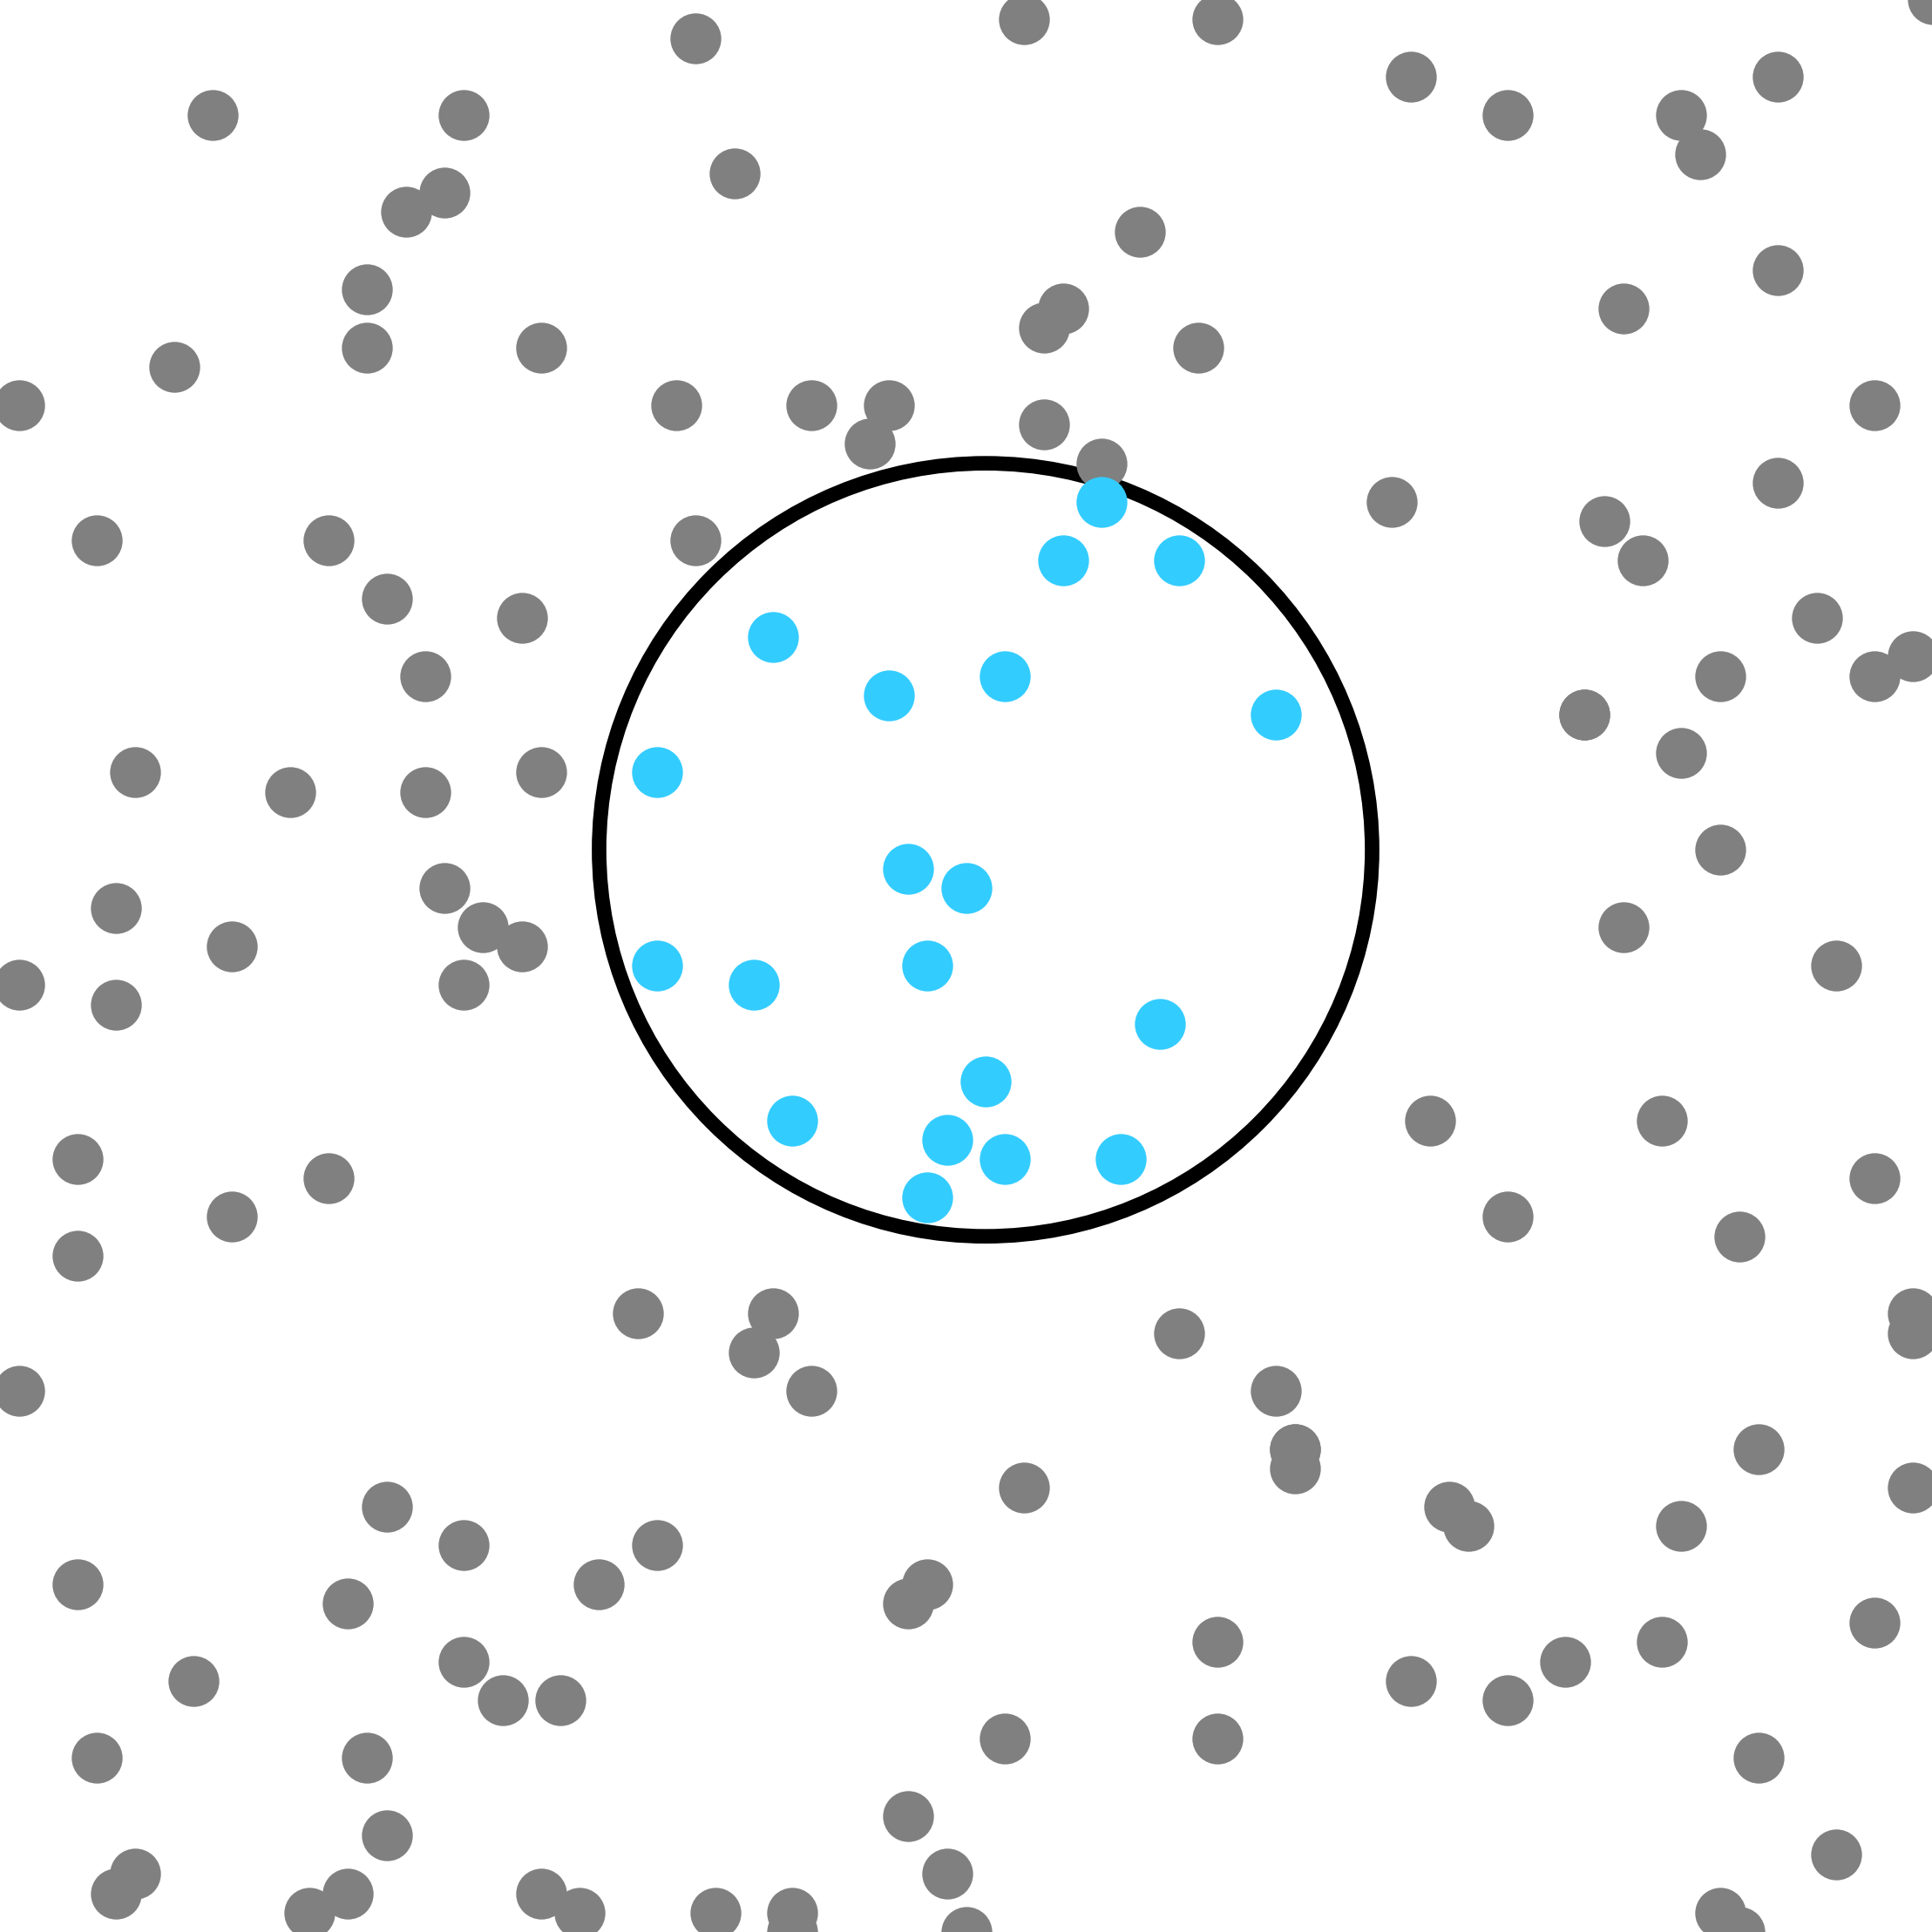

Python code for this plot:
import matplotlib.pyplot as plt
import numpy as np
import matplotlib.patches as patches

centre_x = 51
centre_y = 56
smoothing_radius = 20

def inside(xi, yi):
	distance = (centre_x-xi)**2 + (centre_y-yi)**2
	if distance <= smoothing_radius**2:
		return 1
	else:
		return 0


coord = np.load('coord.npy')


fig, ax = plt.subplots()


circle = patches.Circle((centre_x, centre_y), radius=smoothing_radius, edgecolor='black', facecolor='none', lw=2)
ax.add_patch(circle)

for xy in coord:
	if inside(xy[0], xy[1]):
		ax.scatter(xy[0], xy[1], color=(0.2, 0.8, 1.0))
	else:
		ax.scatter(xy[0], xy[1], color='gray')

"""
for i in range(0, 101, 20):
	ax.plot([0, 100], [i, i], color=(0, 0, 0))
	ax.plot([i, i], [0, 100], color=(0, 0, 0))
"""


ax.set_xlim(0, 100)
ax.set_ylim(0, 100)
ax.axis("off")
ax.set_aspect("equal")

plt.savefig("grid1.png", bbox_inches="tight", pad_inches=0, transparent=True, dpi=600)
plt.show()
